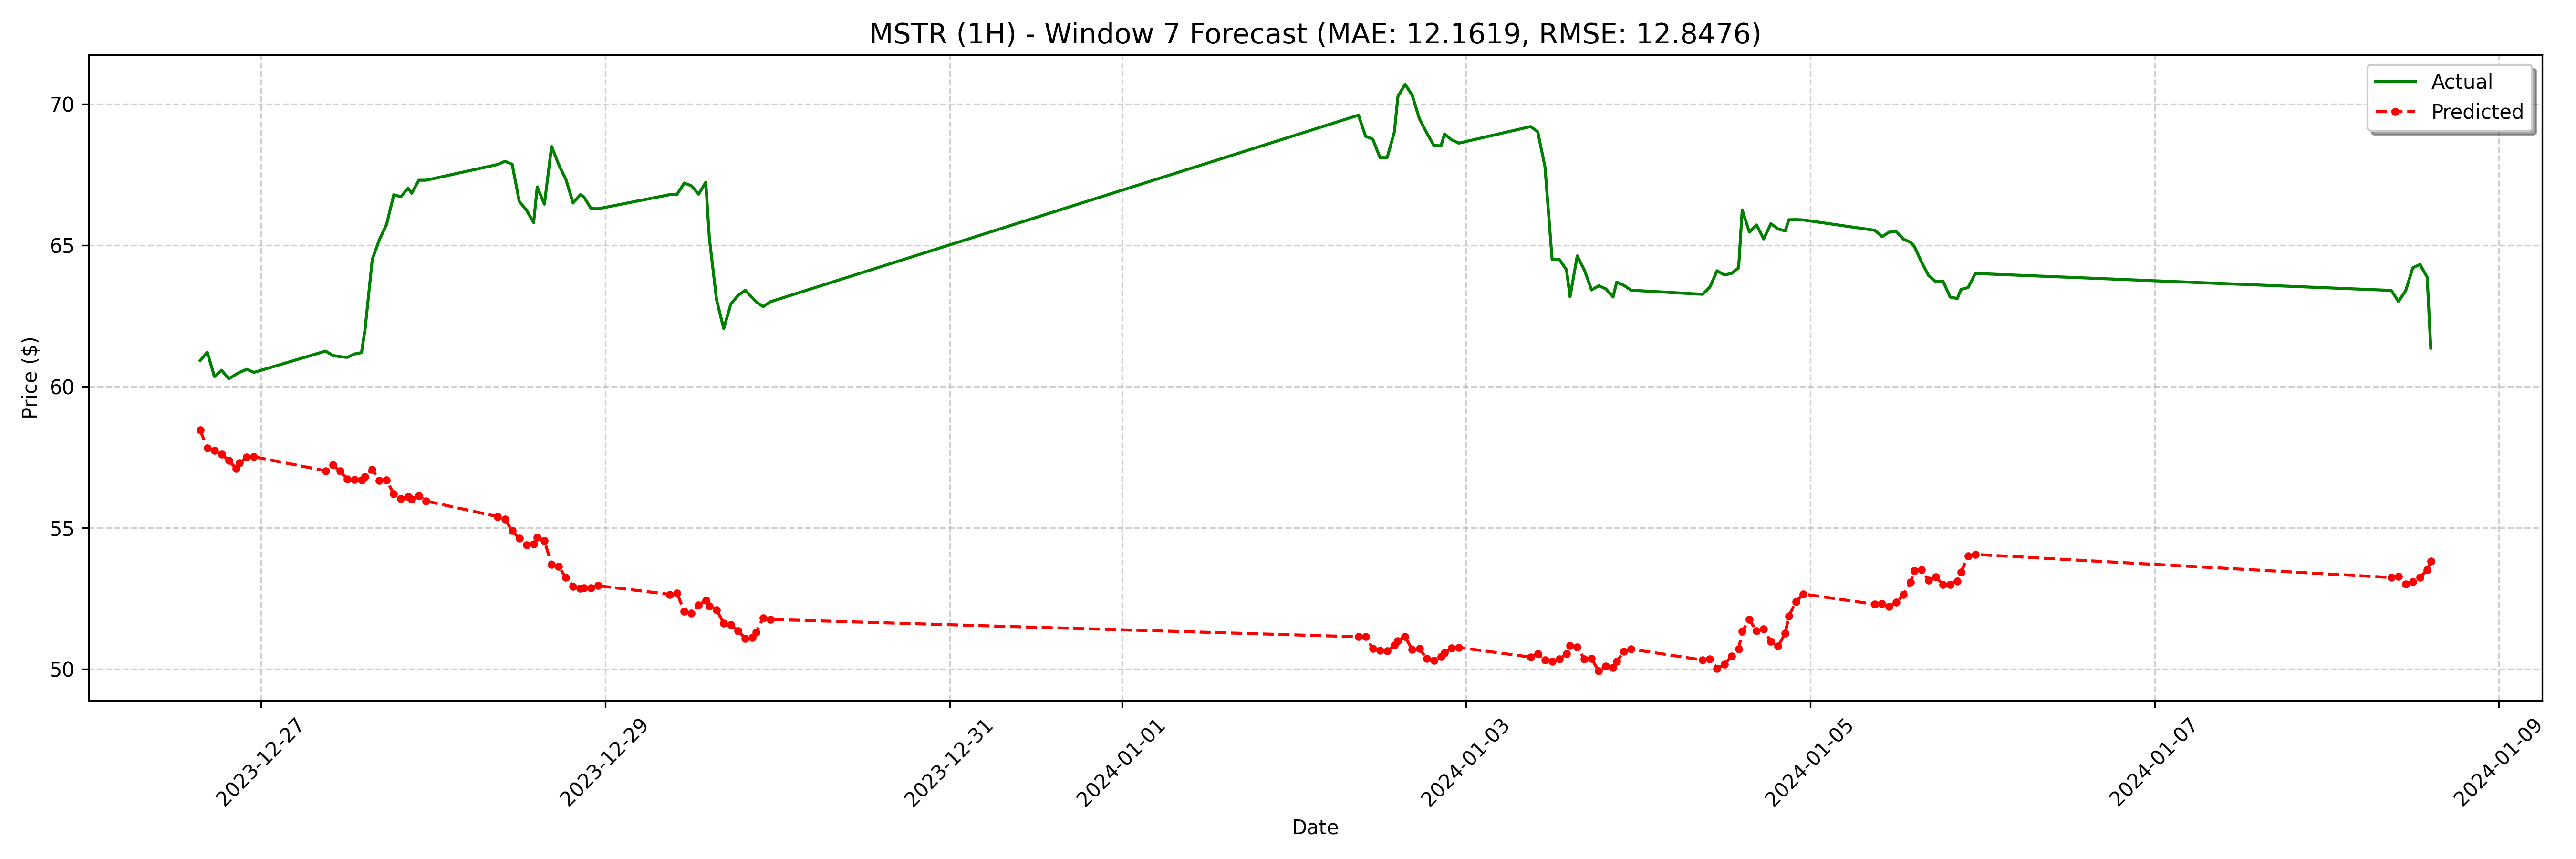

Data behind this chart, as committed beside it:
date, actual, forecast
2023-12-26 15:30:00, 60.92, 58.46
2023-12-26 16:30:00, 61.21, 57.83
2023-12-26 17:30:00, 60.35, 57.73
2023-12-26 18:30:00, 60.58, 57.6
2023-12-26 19:30:00, 60.27, 57.39
2023-12-26 20:30:00, 60.43, 57.1
2023-12-26 21:00:00, 60.5, 57.3
2023-12-26 22:00:00, 60.61, 57.5
2023-12-26 23:00:00, 60.5, 57.52
2023-12-27 09:00:00, 61.25, 57.02
2023-12-27 10:00:00, 61.1, 57.22
2023-12-27 11:00:00, 61.06, 57.01
2023-12-27 12:00:00, 61.03, 56.72
2023-12-27 13:00:00, 61.15, 56.71
2023-12-27 14:00:00, 61.2, 56.68
2023-12-27 14:30:00, 62.03, 56.8
2023-12-27 15:30:00, 64.5, 57.06
2023-12-27 16:30:00, 65.2, 56.67
2023-12-27 17:30:00, 65.74, 56.69
2023-12-27 18:30:00, 66.78, 56.19
2023-12-27 19:30:00, 66.72, 56.04
2023-12-27 20:30:00, 67.02, 56.09
2023-12-27 21:00:00, 66.84, 56.01
2023-12-27 22:00:00, 67.3, 56.14
2023-12-27 23:00:00, 67.3, 55.95
2023-12-28 09:00:00, 67.86, 55.4
2023-12-28 10:00:00, 67.97, 55.3
2023-12-28 11:00:00, 67.86, 54.9
2023-12-28 12:00:00, 66.55, 54.62
2023-12-28 13:00:00, 66.24, 54.39
2023-12-28 14:00:00, 65.8, 54.43
2023-12-28 14:30:00, 67.06, 54.67
2023-12-28 15:30:00, 66.45, 54.55
2023-12-28 16:30:00, 68.5, 53.7
2023-12-28 17:30:00, 67.85, 53.63
2023-12-28 18:30:00, 67.32, 53.24
2023-12-28 19:30:00, 66.49, 52.93
2023-12-28 20:30:00, 66.79, 52.85
2023-12-28 21:00:00, 66.71, 52.87
2023-12-28 22:00:00, 66.3, 52.88
2023-12-28 23:00:00, 66.29, 52.95
2023-12-29 09:00:00, 66.79, 52.65
2023-12-29 10:00:00, 66.8, 52.69
2023-12-29 11:00:00, 67.2, 52.04
2023-12-29 12:00:00, 67.1, 51.98
2023-12-29 13:00:00, 66.8, 52.27
2023-12-29 14:00:00, 67.23, 52.43
2023-12-29 14:30:00, 65.25, 52.23
2023-12-29 15:30:00, 63.07, 52.1
2023-12-29 16:30:00, 62.05, 51.63
2023-12-29 17:30:00, 62.92, 51.57
2023-12-29 18:30:00, 63.22, 51.36
2023-12-29 19:30:00, 63.4, 51.09
2023-12-29 20:30:00, 63.14, 51.11
2023-12-29 21:00:00, 63, 51.3
2023-12-29 22:00:00, 62.83, 51.81
2023-12-29 23:00:00, 63, 51.76
2024-01-02 09:00:00, 69.6, 51.15
2024-01-02 10:00:00, 68.85, 51.15
2024-01-02 11:00:00, 68.75, 50.73
... 68 more rows
